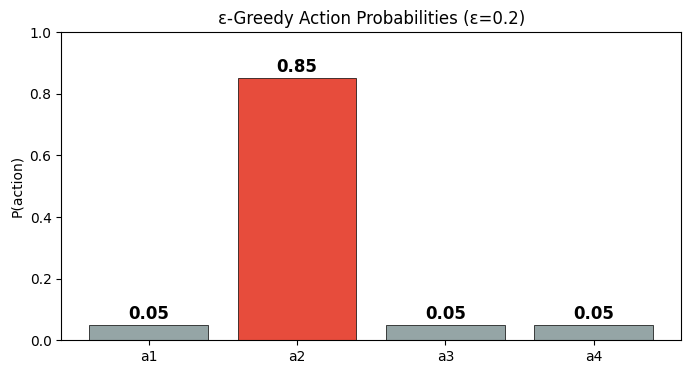
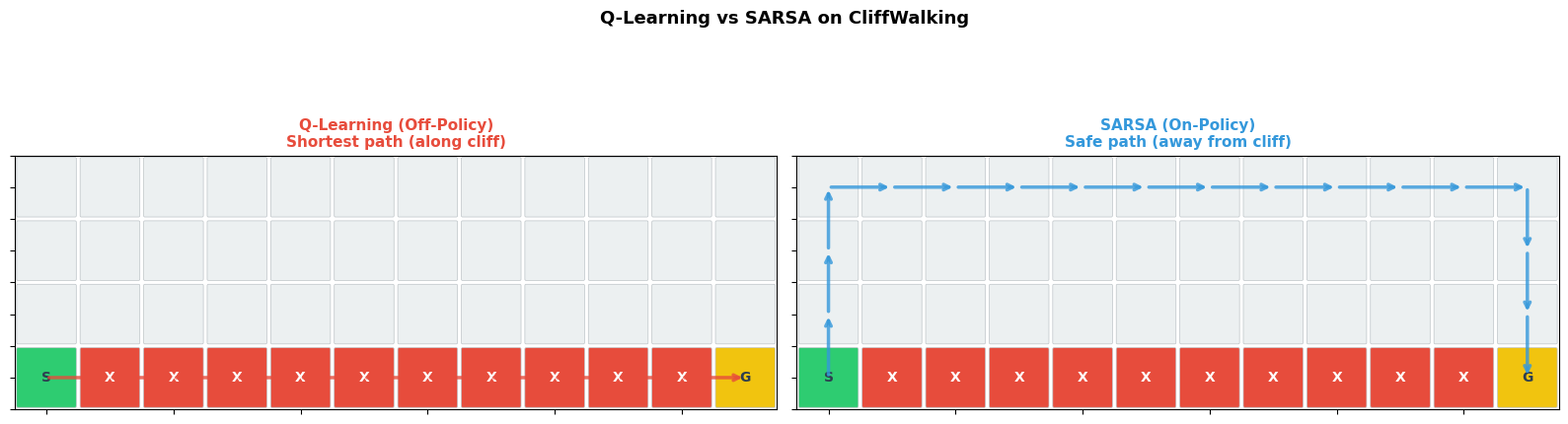

Write the Python code that produced these figures, in order.
import numpy as np
import matplotlib.pyplot as plt
import matplotlib.patches as mpatches

# 中文字体设置（如果可用）| CJK font setup
try:
    plt.rcParams['font.sans-serif'] = ['SimHei', 'Microsoft YaHei', 'DejaVu Sans']
    plt.rcParams['axes.unicode_minus'] = False
except:
    pass

print("✅ 环境准备完成 | Setup complete")

# Agent 分类可视化 | Agent taxonomy visualization
fig, ax = plt.subplots(figsize=(10, 5))
ax.axis('off')

categories = [
    ('Value Based', '❌ implicit', '✅', 'Optional', '#3498db'),
    ('Policy Based', '✅', '❌', 'Optional', '#e74c3c'),
    ('Actor-Critic', '✅ actor', '✅ critic', 'Optional', '#9b59b6'),
    ('Model Free', 'π and/or V/Q', '', '❌', '#f39c12'),
    ('Model Based', 'π and/or V/Q', '', '✅', '#2ecc71'),
]

table_data = [['Type', 'Policy', 'Value Fn', 'Model']]
for name, p, v, m, _ in categories:
    table_data.append([name, p, v, m])

table = ax.table(cellText=table_data, loc='center', cellLoc='center')
table.auto_set_font_size(False)
table.set_fontsize(11)
table.scale(1, 1.8)

for j in range(4):
    table[0, j].set_facecolor('#34495e')
    table[0, j].set_text_props(color='white', fontweight='bold')
for i, (_, _, _, _, color) in enumerate(categories, 1):
    table[i, 0].set_facecolor(color)
    table[i, 0].set_text_props(color='white', fontweight='bold')

ax.set_title('Agent Classification (Q-Learning = Value Based + Model Free)',
             fontsize=13, fontweight='bold', pad=20)
plt.show()

# 练习 1: 填入你的答案 | Exercise 1: Fill in your answers
# 改成 True 或 False | Change to True or False
my_answers = {
    "RL is a subset of supervised learning": False,   # ← 改这里
    "Policy is in the Agent": True,                    # ← 改这里
    "Reward comes from Environment": True,             # ← 改这里
}

# --- 答案检查 | Answer check ---
correct = {
    "RL is a subset of supervised learning": False,
    "Policy is in the Agent": True,
    "Reward comes from Environment": True,
}
for q, a in my_answers.items():
    status = "✅" if a == correct[q] else "❌"
    print(f"{status} {q}: your={a}, correct={correct[q]}")

# 交互式 Q-Learning 更新计算器 | Interactive Q-Learning update calculator
# ★ 修改这些值来练习不同场景 | Modify these values to practice

Q_current = 2.0    # 当前 Q(s,a) | Current Q-value
alpha = 0.1        # 学习率 | Learning rate
reward = 1.0       # 即时奖励 | Immediate reward
gamma = 0.9        # 折扣因子 | Discount factor
Q_next_max = 5.0   # max Q(s',a') | Max Q-value of next state

# --- 计算过程 | Calculation ---
td_target = reward + gamma * Q_next_max
td_error = td_target - Q_current
Q_new = Q_current + alpha * td_error

print("=" * 50)
print("Q-Learning Update Step-by-Step")
print("=" * 50)
print(f"Step 1: TD Target  = R + γ × max Q(s',a')")
print(f"                   = {reward} + {gamma} × {Q_next_max}")
print(f"                   = {td_target}")
print(f"")
print(f"Step 2: TD Error   = Target - Q(s,a)")
print(f"                   = {td_target} - {Q_current}")
print(f"                   = {td_error}")
print(f"")
print(f"Step 3: Update     = Q(s,a) + α × TD Error")
print(f"                   = {Q_current} + {alpha} × {td_error}")
print(f"                   = {Q_new}")
print(f"")
print(f"📊 Q(s,a): {Q_current} → {Q_new}")
print(f"   (向 TD Target {td_target} 靠近了 {abs(Q_new - Q_current):.2f})")

# ε-Greedy 概率计算 | ε-Greedy probability calculation
epsilon = 0.2
q_values = {'a1': 1.5, 'a2': 3.0, 'a3': 2.0, 'a4': 0.5}
n_actions = len(q_values)

# 找到 greedy action | Find greedy action
greedy_action = max(q_values, key=q_values.get)
print(f"Greedy action: {greedy_action} (Q = {q_values[greedy_action]})")
print()

# 计算每个动作的概率 | Calculate probability for each action
print(f"{'Action':<8} {'Q-value':<10} {'Probability':<15} {'Calculation'}")
print("-" * 55)
total = 0
for action, q in q_values.items():
    if action == greedy_action:
        prob = (1 - epsilon) + epsilon / n_actions
        calc = f"(1-{epsilon}) + {epsilon}/{n_actions} = {prob:.2f}"
    else:
        prob = epsilon / n_actions
        calc = f"{epsilon}/{n_actions} = {prob:.2f}"
    total += prob
    marker = " ← greedy" if action == greedy_action else ""
    print(f"{action:<8} {q:<10} {prob:<15.2f} {calc}{marker}")

print(f"\nTotal probability: {total:.2f} ✅" if abs(total - 1.0) < 1e-9 else f"\nTotal: {total} ❌")

# 可视化 | Visualization
fig, ax = plt.subplots(figsize=(8, 4))
actions = list(q_values.keys())
probs = [epsilon / n_actions] * n_actions
greedy_idx = list(q_values.values()).index(max(q_values.values()))
probs[greedy_idx] += (1 - epsilon)
colors = ['#95a5a6'] * n_actions
colors[greedy_idx] = '#e74c3c'
bars = ax.bar(actions, probs, color=colors, edgecolor='black', linewidth=0.5)
for bar, p in zip(bars, probs):
    ax.text(bar.get_x() + bar.get_width()/2., bar.get_height() + 0.02,
            f'{p:.2f}', ha='center', fontsize=12, fontweight='bold')
ax.set_ylabel('P(action)')
ax.set_title(f'ε-Greedy Action Probabilities (ε={epsilon})')
ax.set_ylim(0, 1.0)
plt.show()

# Q-Learning vs SARSA on CliffWalking 模拟
# Simplified CliffWalking: 4x12 grid
rows, cols = 4, 12

fig, axes = plt.subplots(1, 2, figsize=(16, 5))

paths = [
    ('Q-Learning (Off-Policy)', '#e74c3c',
     [(0,3),(1,3),(2,3),(3,3),(4,3),(5,3),(6,3),(7,3),(8,3),(9,3),(10,3),(11,3)],
     'Shortest path (along cliff)'),
    ('SARSA (On-Policy)', '#3498db',
     [(0,3),(0,2),(0,1),(0,0),(1,0),(2,0),(3,0),(4,0),(5,0),(6,0),
      (7,0),(8,0),(9,0),(10,0),(11,0),(11,1),(11,2),(11,3)],
     'Safe path (away from cliff)')
]

for ax_idx, (name, color, path, desc) in enumerate(paths):
    ax = axes[ax_idx]
    ax.set_xlim(-0.5, cols-0.5)
    ax.set_ylim(-0.5, rows-0.5)
    ax.set_aspect('equal')
    ax.invert_yaxis()

    for r in range(rows):
        for c in range(cols):
            fc = '#ecf0f1'
            label = ''
            if r == 3 and c == 0:
                fc, label = '#2ecc71', 'S'
            elif r == 3 and c == 11:
                fc, label = '#f1c40f', 'G'
            elif r == 3 and 1 <= c <= 10:
                fc, label = '#e74c3c', 'X'
            rect = mpatches.FancyBboxPatch((c-0.45, r-0.45), 0.9, 0.9,
                boxstyle="round,pad=0.02", facecolor=fc, edgecolor='#bdc3c7', linewidth=0.5)
            ax.add_patch(rect)
            if label:
                ax.text(c, r, label, ha='center', va='center', fontsize=10,
                        fontweight='bold', color='white' if label=='X' else '#2c3e50')

    for i in range(len(path)-1):
        x1, y1 = path[i]
        x2, y2 = path[i+1]
        ax.annotate('', xy=(x2,y2), xytext=(x1,y1),
                    arrowprops=dict(arrowstyle='->', color=color, lw=2.5, alpha=0.8))

    ax.set_title(f'{name}\n{desc}', fontsize=11, fontweight='bold', color=color)
    ax.set_xticklabels([])
    ax.set_yticklabels([])

plt.suptitle('Q-Learning vs SARSA on CliffWalking', fontsize=13, fontweight='bold', y=1.02)
plt.tight_layout()
plt.show()

print("\n💡 Key insight:")
print("  Q-Learning (off-policy): max ignores exploration danger → shortest but risky path")
print("  SARSA (on-policy): considers ε-greedy randomness → safer path away from cliff")

# Q-Table 初始化对比 | Q-Table initialization comparison
np.random.seed(42)
n_states, n_actions = 5, 4
state_labels = ['s0', 's1', 's2', 's3', 's_T (terminal)']

# ★ 试一试: 取消注释不同的初始化方式 | Try different initializations
# 方式 1: 零初始化 (conservative)
qtable = np.zeros((n_states, n_actions))

# 方式 2: 随机初始化 (moderate exploration)
# qtable = np.random.uniform(-0.5, 0.5, (n_states, n_actions))

# 方式 3: 乐观初始化 (aggressive exploration)
# qtable = np.ones((n_states, n_actions)) * 5.0

# ⚠️ 终止状态必须为 0 | Terminal state must be 0
qtable[-1, :] = 0

print("Q-Table (rows=states, cols=actions):")
print(f"{'State':<15} {'a0':>8} {'a1':>8} {'a2':>8} {'a3':>8}")
print("-" * 50)
for i, label in enumerate(state_labels):
    vals = ' '.join(f'{v:8.2f}' for v in qtable[i])
    marker = " ← must be 0!" if i == n_states-1 else ""
    print(f"{label:<15} {vals}{marker}")

# Gymnasium API 演示 | Gymnasium API demo
try:
    import gymnasium as gym

    env = gym.make("CliffWalking-v0")
    print("=== Gymnasium CliffWalking-v0 ===")
    print(f"Observation space: {env.observation_space}")
    print(f"  n_states = {env.observation_space.n}")
    print(f"Action space: {env.action_space}")
    print(f"  n_actions = {env.action_space.n}")
    print(f"  Actions: 0=Up, 1=Right, 2=Down, 3=Left")
    print()

    # 运行一个 episode | Run one episode
    state, info = env.reset()
    print(f"reset() → state={state}, info={info}")

    # 执行几步 | Take a few steps
    for step in range(3):
        action = env.action_space.sample()  # 随机动作
        next_state, reward, terminated, truncated, info = env.step(action)
        print(f"step({action}) → state={next_state}, reward={reward}, "
              f"terminated={terminated}, truncated={truncated}")
        if terminated or truncated:
            break
        state = next_state

    env.close()
    print("\n✅ Gymnasium API works!")

except ImportError:
    print("⚠️ gymnasium not installed. Run: uv add gymnasium")
    print("\nAPI summary:")
    print("  env.reset()  → (state, info)")
    print("  env.step(a)  → (next_state, reward, terminated, truncated, info)")
    print("  env.close()  → cleanup")

# 自定义环境必须实现的方法 | Required methods for custom env
required_methods = {
    "__init__()": "定义 action_space 和 observation_space",
    "reset()": "返回 (initial_state, info)",
    "step(action)": "返回 (next_state, reward, terminated, truncated, info)",
    "render()": "可视化 (可选, 常用 Pygame)",
}

print("Custom Gymnasium Environment Checklist:")
print("=" * 55)
for method, desc in required_methods.items():
    print(f"  ✅ {method:<20} → {desc}")

print("\n⚠️ Wrapper: 不修改底层代码，修改环境行为")
print("   用法: env = MyWrapper(base_env)")

# SB3 DQN 快速训练演示 | SB3 DQN quick training demo
try:
    import gymnasium as gym
    from stable_baselines3 import DQN
    from stable_baselines3.common.evaluation import evaluate_policy

    env = gym.make("CartPole-v1")
    print("Training DQN on CartPole-v1...")
    print("(This may take ~30 seconds)\n")

    model = DQN("MlpPolicy", env, learning_rate=1e-3,
                buffer_size=50000, learning_starts=500,
                batch_size=64, gamma=0.99, verbose=0)

    # 训练前评估 | Evaluate before training
    mean_before, std_before = evaluate_policy(model, env, n_eval_episodes=5)
    print(f"Before training: reward = {mean_before:.1f} ± {std_before:.1f}")

    # 训练 | Train
    model.learn(total_timesteps=10000)

    # 训练后评估 | Evaluate after training
    mean_after, std_after = evaluate_policy(model, env, n_eval_episodes=5)
    print(f"After training:  reward = {mean_after:.1f} ± {std_after:.1f}")
    print(f"\n📈 Improvement: {mean_before:.1f} → {mean_after:.1f}")

    env.close()

except ImportError:
    print("⚠️ stable-baselines3 not installed. Run: uv add stable-baselines3")
    print("\nSB3 usage pattern:")
    print('  model = DQN("MlpPolicy", env, verbose=1)')
    print("  model.learn(total_timesteps=10000)")
    print("  action, _ = model.predict(obs, deterministic=True)")

# 完整 Q-Learning 训练 | Full Q-Learning training
# ★ 修改这些超参数 | Modify these hyperparameters
alpha = 0.1           # 学习率 | Learning rate
gamma = 0.99          # 折扣因子 | Discount factor
epsilon = 1.0         # 初始探索率 | Initial exploration
epsilon_decay = 0.995 # 衰减率 | Decay rate
epsilon_min = 0.05    # 最小探索率 | Minimum exploration
num_episodes = 500    # 训练回合数 | Training episodes

try:
    import gymnasium as gym
    env = gym.make("CliffWalking-v0")
    n_states = env.observation_space.n
    n_actions = env.action_space.n
    qtable = np.zeros((n_states, n_actions))

    rewards_per_episode = []

    for ep in range(num_episodes):
        state, _ = env.reset()
        total_reward = 0
        done = False

        while not done:
            # ε-greedy
            if np.random.random() < epsilon:
                action = env.action_space.sample()
            else:
                action = np.argmax(qtable[state])

            next_state, reward, terminated, truncated, _ = env.step(action)
            done = terminated or truncated

            # Q-Learning update
            qtable[state][action] += alpha * (
                reward + gamma * np.max(qtable[next_state]) - qtable[state][action]
            )
            state = next_state
            total_reward += reward

        epsilon = max(epsilon_min, epsilon * epsilon_decay)
        rewards_per_episode.append(total_reward)

    env.close()

    # 可视化学习曲线 | Visualize learning curve
    fig, (ax1, ax2) = plt.subplots(1, 2, figsize=(14, 4))

    # 左: 奖励曲线 | Left: reward curve
    window = 20
    smoothed = np.convolve(rewards_per_episode, np.ones(window)/window, mode='valid')
    ax1.plot(smoothed, color='#3498db', linewidth=1.5)
    ax1.set_xlabel('Episode')
    ax1.set_ylabel('Total Reward (smoothed)')
    ax1.set_title(f'Learning Curve (α={alpha}, γ={gamma})')
    ax1.grid(True, alpha=0.3)

    # 右: 最终策略 | Right: final policy
    arrows = {0: '↑', 1: '→', 2: '↓', 3: '←'}
    policy_grid = np.zeros((4, 12), dtype=int)
    for s in range(n_states):
        r, c = divmod(s, 12)
        policy_grid[r][c] = np.argmax(qtable[s])

    ax2.set_xlim(-0.5, 11.5)
    ax2.set_ylim(-0.5, 3.5)
    ax2.set_aspect('equal')
    ax2.invert_yaxis()
    for r in range(4):
        for c in range(12):
            fc = '#ecf0f1'
            if r == 3 and c == 0: fc = '#2ecc71'
            elif r == 3 and c == 11: fc = '#f1c40f'
            elif r == 3 and 1 <= c <= 10: fc = '#e74c3c'
            rect = mpatches.FancyBboxPatch((c-0.45, r-0.45), 0.9, 0.9,
                boxstyle="round,pad=0.02", facecolor=fc, edgecolor='#bdc3c7', linewidth=0.5)
            ax2.add_patch(rect)
            if not (r == 3 and 1 <= c <= 10):
                ax2.text(c, r, arrows[policy_grid[r][c]], ha='center', va='center', fontsize=12)
    ax2.set_title('Learned Policy')
    ax2.set_xticklabels([])
    ax2.set_yticklabels([])

    plt.tight_layout()
    plt.show()

    print(f"\nFinal avg reward (last 50 eps): {np.mean(rewards_per_episode[-50:]):.1f}")

except ImportError:
    print("⚠️ gymnasium not installed")
